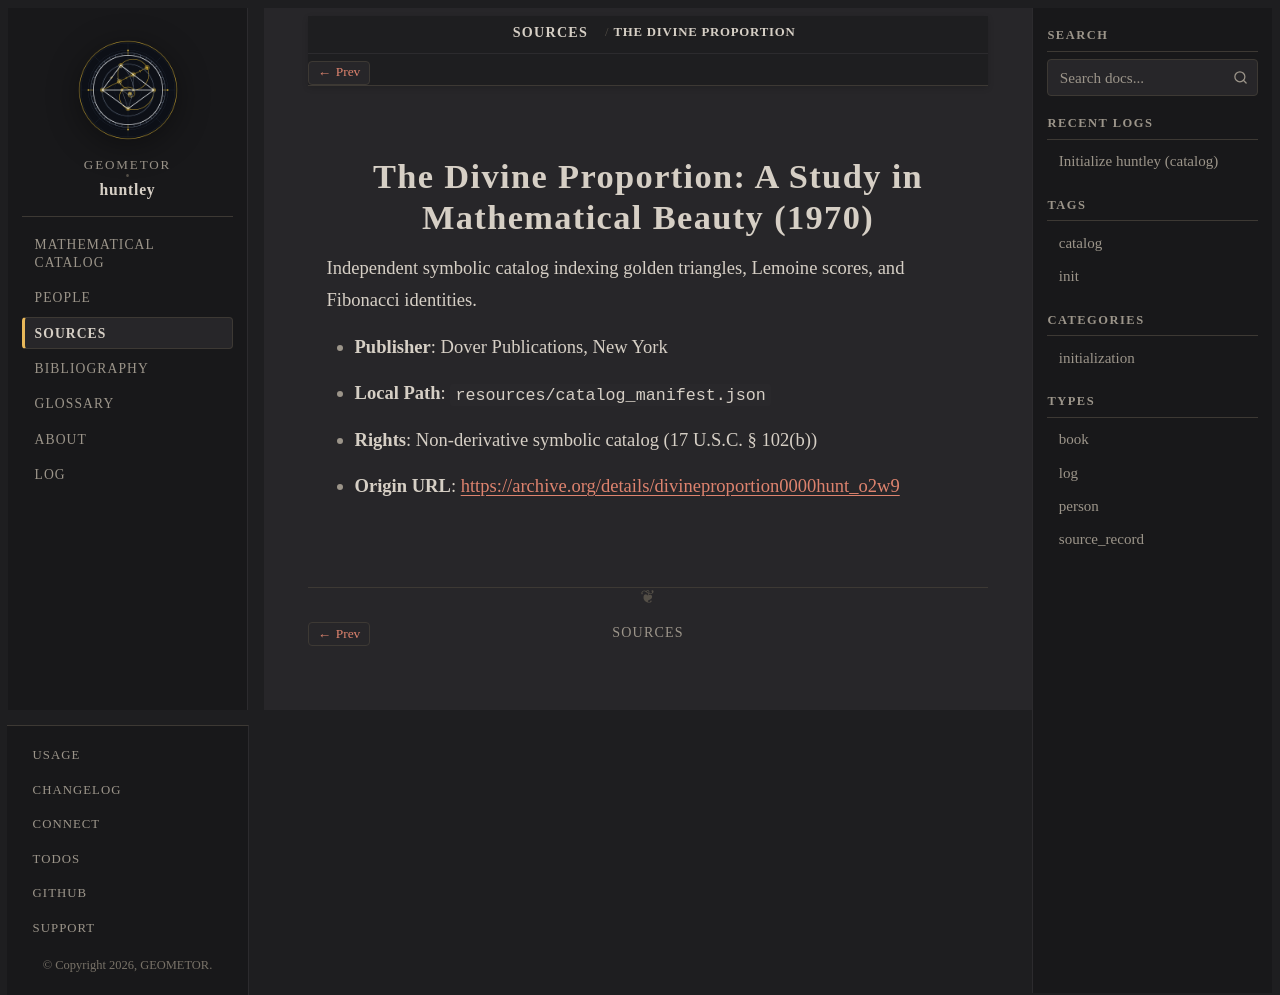

repository: geometor/huntley · page: sources/huntley-1970-dover.html · generator: sphinx

:type: source_record
:author: H. E. Huntley
:year: 1970
:era: 17 U.S.C. § 102(b) Catalog
:languages: English
:site_url: https://archive.org/details/divineproportion0000hunt_o2w9
:excerpt: Independent symbolic catalog indexing golden triangles, Lemoine scores, and Fibonacci identities.

.. _source-huntley-1970-dover:

The Divine Proportion: A Study in Mathematical Beauty (1970)
============================================================

Independent symbolic catalog indexing golden triangles, Lemoine scores, and Fibonacci identities.

* **Publisher**: Dover Publications, New York
* **Local Path**: ``resources/catalog_manifest.json``
* **Rights**: Non-derivative symbolic catalog (17 U.S.C. § 102(b))
* **Origin URL**: `https://archive.org/details/divineproportion0000hunt_o2w9 <https://archive.org/details/divineproportion0000hunt_o2w9>`_
